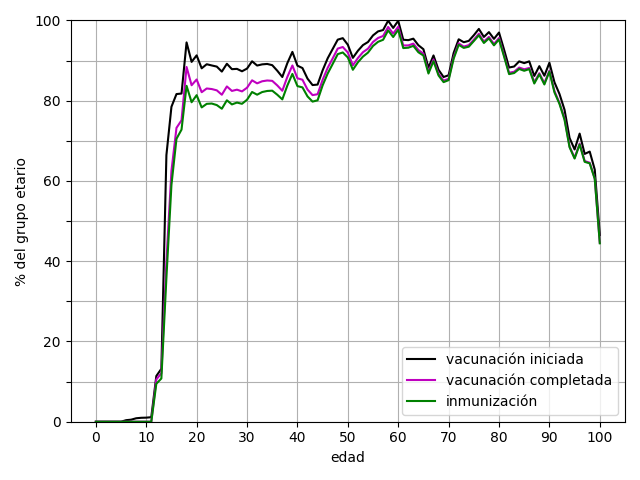

The data file committed next to this chart (first rows):
edad, primera dosis, segunda dosis, única dosis, vacunación iniciada, vacunación completada, inmunización
0, 0.0, 0.0, 0.0, 0.0, 0.0, 0.0
1, 0.0, 0.0, 0.0, 0.0, 0.0, 0.0
2, 0.0, 0.0, 0.0, 0.0, 0.0, 0.0
3, 0.0, 0.0, 0.0, 0.0, 0.0, 0.0
4, 0.0, 0.0, 0.0, 0.0, 0.0, 0.0
5, 0.0, 0.0, 0.0, 0.0, 0.0, 0.0
6, 0.3849, 0.0, 0.0, 0.3849, 0.0, 0.0
7, 0.5104, 0.0, 0.0, 0.5104, 0.0, 0.0
8, 0.8616, 0.0, 0.0, 0.8616, 0.0, 0.0
9, 0.9788, 0.0, 0.0, 0.9788, 0.0, 0.0
10, 1.014, 0.0, 0.0, 1.014, 0.0, 0.0
11, 1.126, 0.0, 0.0, 1.126, 0.0, 0.0
12, 11.39, 10.54, 0.0, 11.39, 10.54, 9.46
13, 13.2, 12.09, 0.0, 13.2, 12.09, 10.78
14, 66.45, 39.92, 0.0, 66.45, 39.92, 35.84
15, 78.5, 62.53, 0.0, 78.5, 62.53, 59.02
16, 81.66, 73.24, 0.0, 81.66, 73.24, 70.52
17, 81.8, 75.13, 0.0, 81.8, 75.13, 72.8
18, 63.02, 56.9, 31.52, 94.54, 88.42, 83.72
19, 75.39, 69.57, 14.3, 89.68, 83.86, 79.63
20, 83.52, 77.52, 7.786, 91.31, 85.3, 81.39
21, 81.44, 75.48, 6.641, 88.09, 82.13, 78.34
22, 81.02, 74.98, 8.078, 89.1, 83.06, 79.23
23, 75.96, 70.08, 12.83, 88.8, 82.91, 79.3
24, 78.87, 72.95, 9.644, 88.51, 82.59, 78.92
25, 79.36, 73.59, 7.906, 87.26, 81.5, 78.01
26, 83.61, 77.95, 5.611, 89.22, 83.57, 80.11
27, 82.77, 77.35, 5.096, 87.87, 82.45, 79.09
28, 83.07, 77.89, 4.869, 87.94, 82.76, 79.54
29, 82.66, 77.65, 4.68, 87.34, 82.33, 79.24
30, 83.68, 78.9, 4.342, 88.02, 83.24, 80.25
31, 85.66, 80.92, 4.175, 89.83, 85.09, 82.18
32, 84.74, 80.3, 4.032, 88.77, 84.34, 81.51
33, 85.1, 80.88, 3.97, 89.07, 84.85, 82.17
34, 85.31, 81.18, 3.862, 89.17, 85.05, 82.44
35, 85.17, 81.26, 3.696, 88.87, 84.96, 82.51
36, 83.98, 80.32, 3.5, 87.48, 83.82, 81.5
37, 82.61, 79.18, 3.308, 85.92, 82.49, 80.34
38, 86.11, 82.68, 3.269, 89.38, 85.95, 83.79
39, 88.83, 85.44, 3.345, 92.18, 88.79, 86.68
40, 85.66, 82.52, 3.082, 88.74, 85.6, 83.65
41, 85.19, 82.28, 2.958, 88.14, 85.23, 83.33
42, 82.72, 80, 2.793, 85.51, 82.79, 81.08
43, 81.33, 78.82, 2.583, 83.91, 81.4, 79.79
44, 81.52, 79.11, 2.51, 84.03, 81.62, 80.11
45, 85.28, 82.92, 2.296, 87.58, 85.21, 83.83
46, 88.19, 85.8, 2.39, 90.57, 88.19, 86.78
47, 90.66, 88.3, 2.259, 92.92, 90.56, 89.18
48, 93.07, 90.84, 2.163, 95.23, 93, 91.62
49, 93.55, 91.35, 2.048, 95.6, 93.39, 92.03
50, 92.03, 90.09, 1.932, 93.96, 92.02, 90.79
51, 88.92, 87.05, 1.774, 90.69, 88.82, 87.72
52, 90.73, 88.9, 1.733, 92.46, 90.64, 89.58
53, 92.2, 90.44, 1.661, 93.87, 92.1, 91
54, 93.09, 91.43, 1.552, 94.64, 92.98, 92
55, 94.81, 93.18, 1.475, 96.29, 94.65, 93.66
56, 95.85, 94.21, 1.436, 97.29, 95.64, 94.69
57, 96.3, 94.81, 1.327, 97.62, 96.14, 95.19
58, 98.63, 97.06, 1.329, 99.96, 98.39, 97.54
59, 96.93, 95.5, 1.221, 98.15, 96.72, 95.89
... 41 more rows
